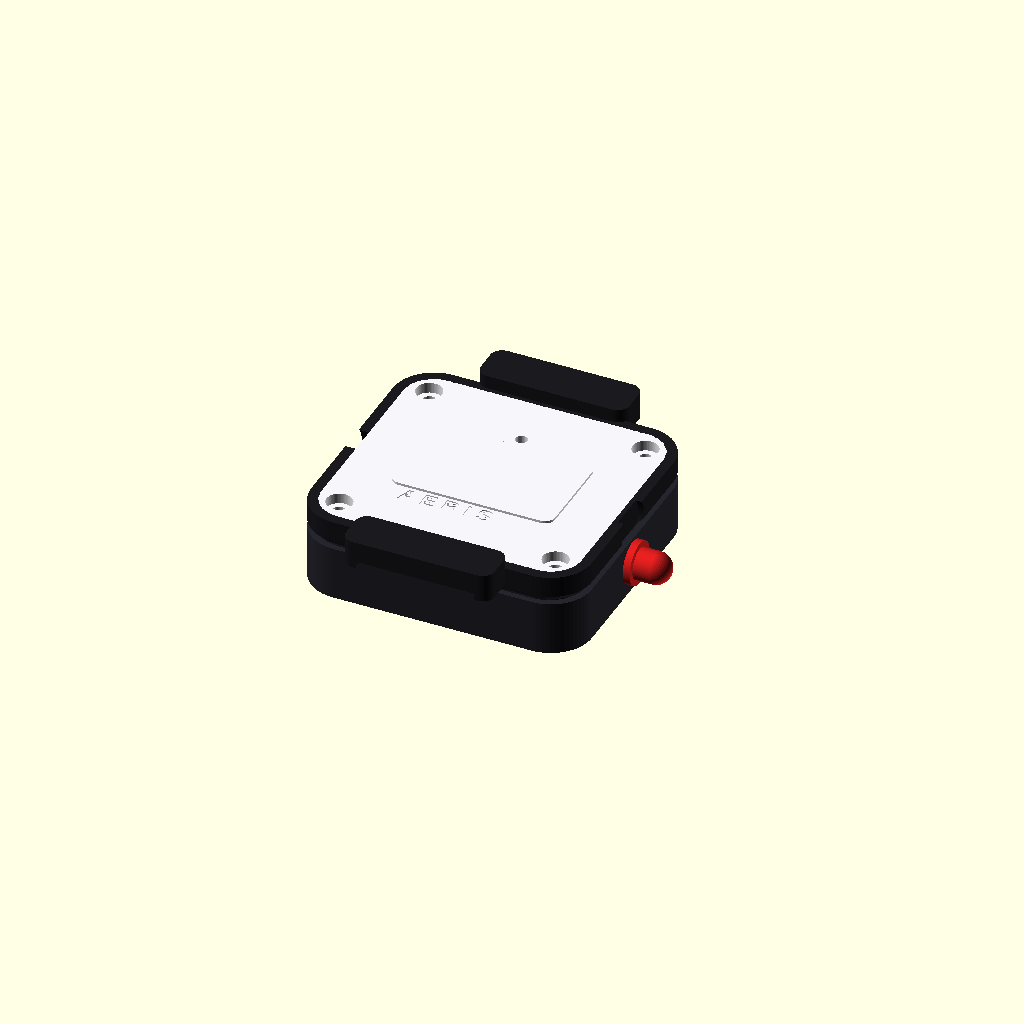
Cell 1: rendered with the file's own defaults.
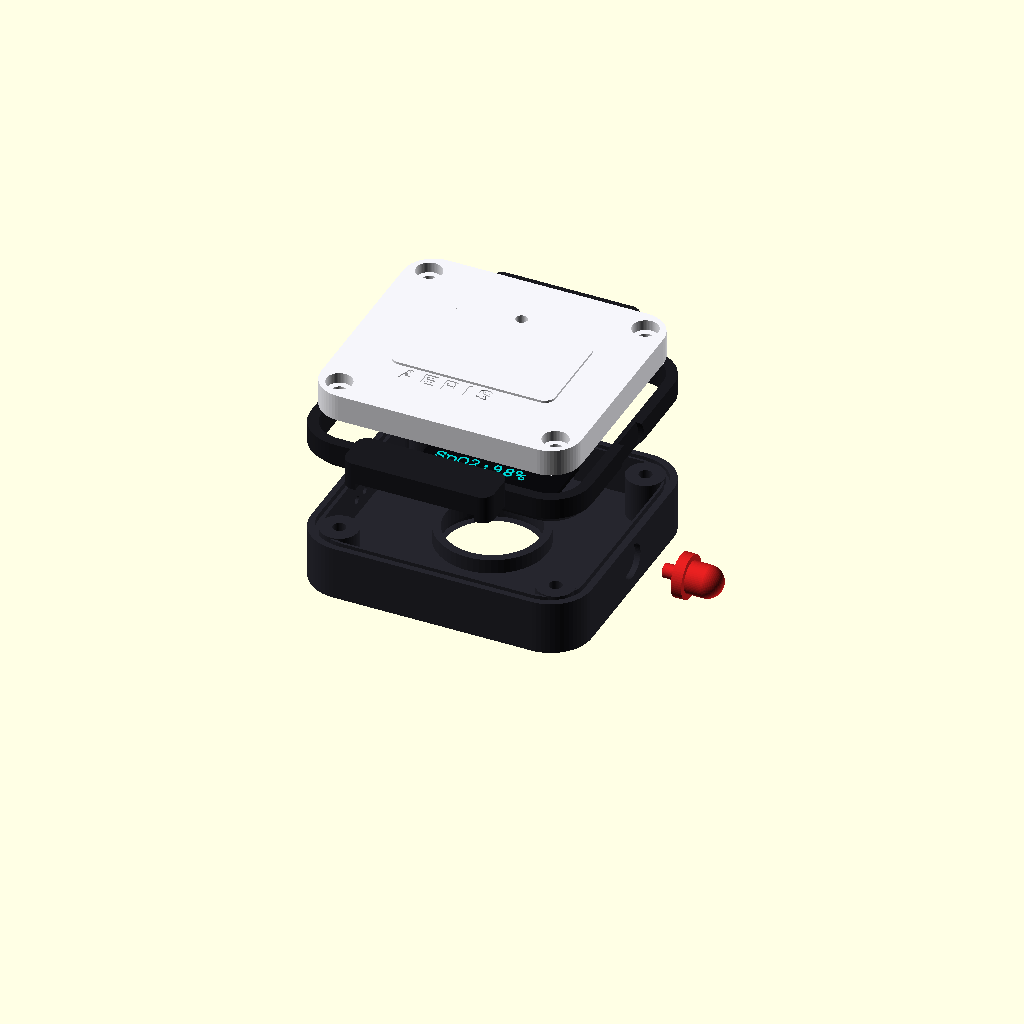
Cell 2 — RENDER_MODE set to "exploded", the other parameters unchanged.
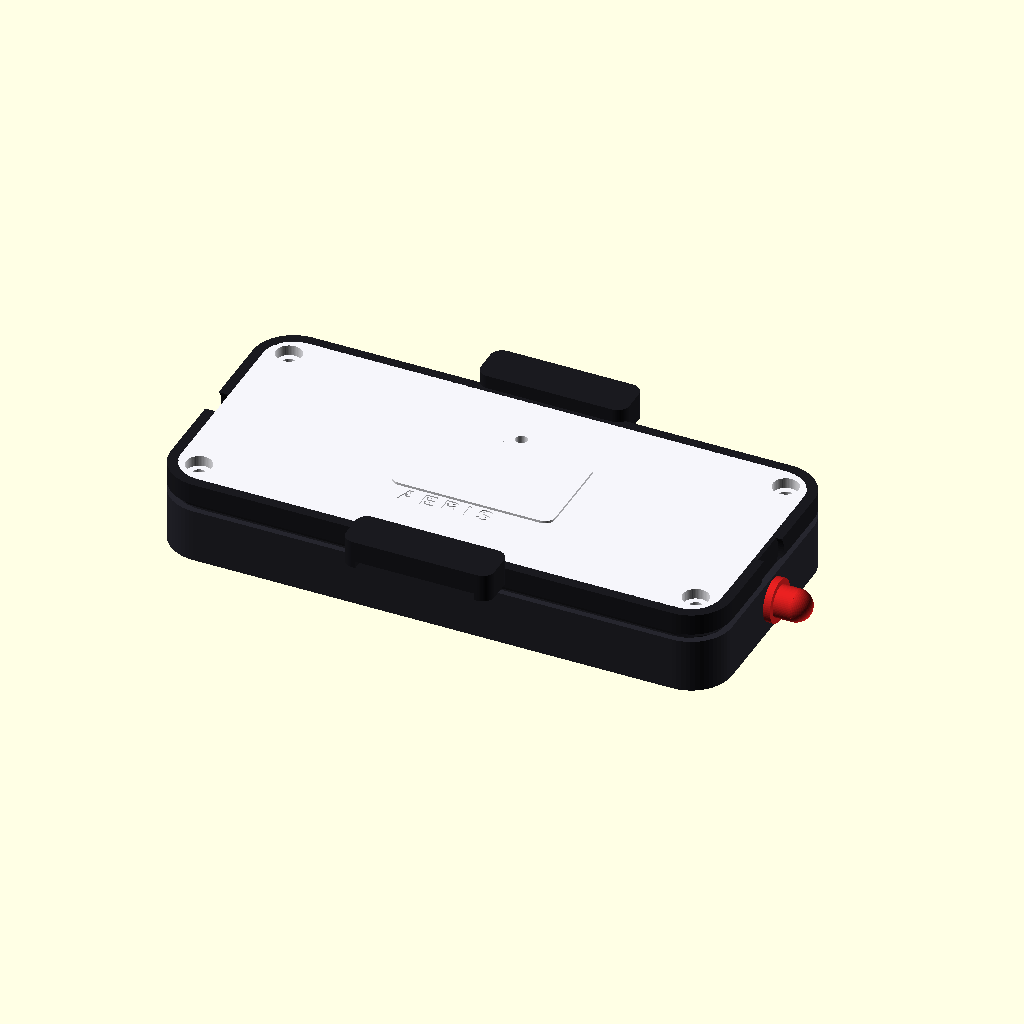
Cell 3 — watch_length set to 96, the other parameters unchanged.
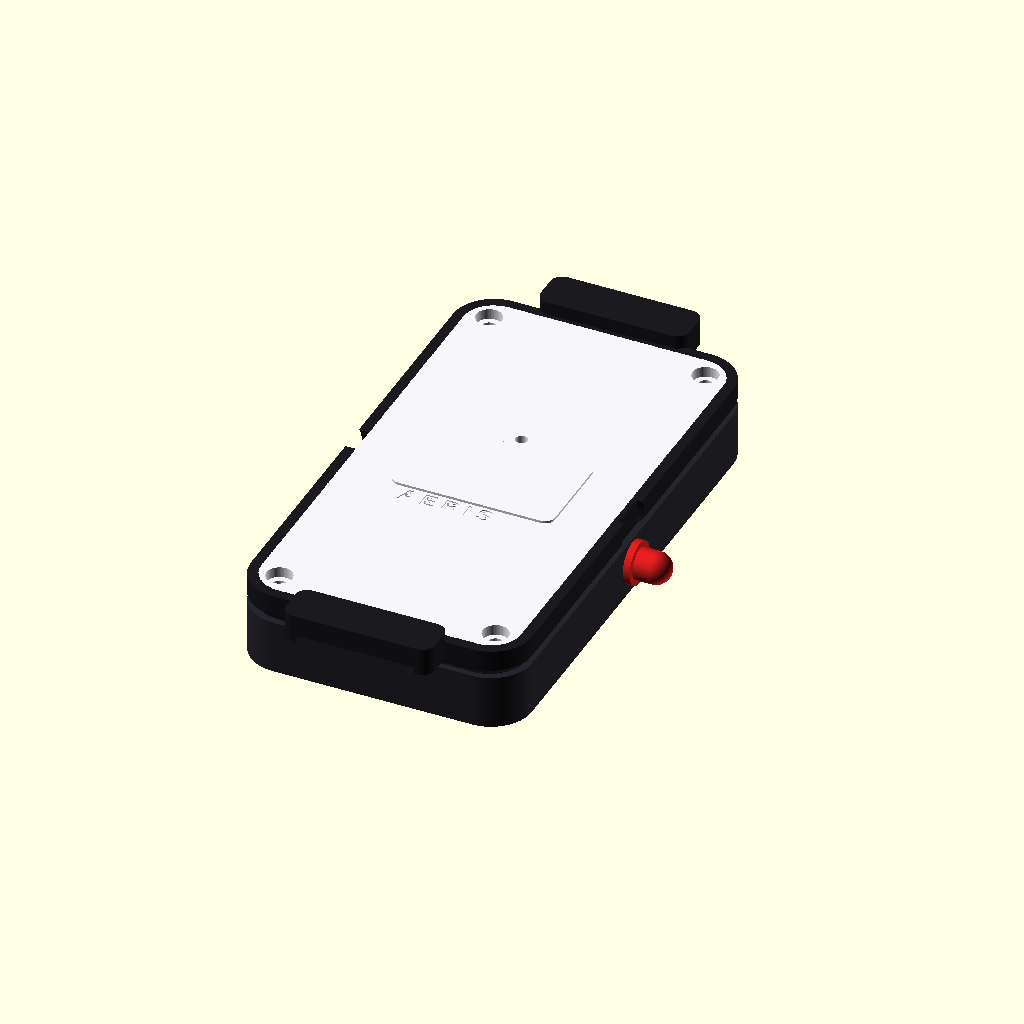
Cell 4: the same model with watch_width = 88.
One fixed orthographic camera (rotation 55°, 0°, 25°; colour scheme Cornfield) for every cell.
OpenSCAD source file aeris_wearable_case.scad:
/*
================================================================================
  AERIS NEXT-GEN WEARABLE HEALTH WATCH ENCLOSURE
  High-Precision Parametric CAD Model (OpenSCAD)
  
  Styling:
  - Dual-Tone High-Contrast Aesthetic
  - Pristine Alpine White Top Bezel Body
  - Midnight Black Chamfered Protective Edge Lining & Outer Border Rings
  - Smoked Obsidian OLED Bezel with Cyan Screen Matrix Simulation
  - Matte Graphite Black Wrist-Contact Sensor Chassis
  
  Component Hardware Integration:
  1. Top: SSD1306 0.96" OLED Display (128x64) with Recessed Viewing Window
  2. Bottom: MAX30102 PPG Optical Heart Rate & SpO2 Sensor Aperture
  3. Right Flank: Ergonomic Tactile SOS Emergency Button with Protective Collar
  4. Left Flank: Precision Acoustic Resonator Grille for Piezo Buzzer
  5. Top & Bottom: Dual 20mm Standard Watch Strap Lug Spring-Bar Channels
  6. Internal: 4x M2 Corner Fastener Alignment Bosses & Snap-Lock Tongue
================================================================================
*/

$fn = 60; // Ultra-smooth curves for 3D printing & rendering

// =============================================================================
// VIEW SELECTION SELECTOR:
// Set "assembled" for the complete dual-tone beauty render
// Set "exploded" to inspect the layer assembly
// Set "top_white" to export only the White Top Bezel STL
// Set "edges_black" to export only the Black Outer Edge Lining STL
// Set "bottom_case" to export only the Bottom Sensor Case STL
// Set "sos_button" to export only the SOS Button Cap STL
// =============================================================================
RENDER_MODE = "assembled"; // ["assembled", "exploded", "top_white", "edges_black", "bottom_case", "sos_button"]

// =============================================================================
// GLOBAL PARAMETRIC DIMENSIONS (Millimeters)
// =============================================================================
watch_length = 48.0;   // Outer chassis length (Y-axis)
watch_width  = 44.0;   // Outer chassis width (X-axis)
watch_height = 14.2;   // Total assembled watch thickness (Z-axis)
wall_thick   = 2.2;    // Structural rigidity wall thickness
corner_r     = 7.0;    // Ergonomic corner radius

// Edge Lining Accent Geometry
edge_border_w = 1.8;   // Black perimeter edge lining width
edge_chamfer  = 1.4;   // 45-degree tactical chamfer relief

// Display Cutout (0.96" I2C SSD1306 OLED)
oled_win_x   = 23.8;   // Visible display window width
oled_win_y   = 13.0;   // Visible display window height
oled_pocket_x = 27.5;  // Internal PCB pocket width
oled_pocket_y = 27.5;  // Internal PCB pocket length
oled_bezel_t = 1.0;    // Acrylic glass protector recess lip

// Bottom MAX30102 PPG Optical Sensor Aperture
sensor_dome_r = 8.0;   // Circular sensor optical window radius
sensor_recess = 1.2;   // Recessed skin cushion contact bevel

// 20mm Watch Band Lugs
strap_lug_w  = 20.4;   // Standard 20mm watch band width + tolerance
strap_lug_t  = 3.4;    // Strap pass-through thickness
lug_extend   = 6.5;    // Lug extension length from main chassis

// Tactical SOS Button (Right Wall)
button_dia   = 5.8;    // Pushbutton travel aperture diameter
button_collar_dia = 8.2; // Raised protective bezel collar

// Acoustic Buzzer Grille (Left Wall)
buzzer_hole_dia = 1.4; // Precision resonator pinholes

// Fastener Standoffs
boss_outer_r = 3.2;    // M2 boss outer radius
boss_inner_r = 1.1;    // M2 pilot hole radius (tapping screw)

// Dual-Tone Palette Definition
COLOR_WHITE_BEZEL   = [0.96, 0.96, 0.98, 1.0]; // Alpine White Top Case
COLOR_BLACK_EDGES   = [0.10, 0.10, 0.12, 1.0]; // Midnight Black Edge Lines & Lugs
COLOR_BOTTOM_CHASSIS= [0.15, 0.15, 0.18, 1.0]; // Deep Carbon Bottom Body
COLOR_OLED_GLASS    = [0.04, 0.04, 0.05, 0.95]; // Obsidian Display Matrix
COLOR_OLED_ACTIVE   = [0.00, 0.85, 0.85, 1.0]; // Cyan OLED Active Pixels
COLOR_SOS_BUTTON    = [0.85, 0.12, 0.12, 1.0]; // Emergency Crimson Accent Button

// =============================================================================
// PRIMITIVE GEOMETRY HELPERS
// =============================================================================

// High-precision smooth rounded rectangular block
module rounded_slab(l, w, h, r) {
    translate([-l/2 + r, -w/2 + r, 0])
    hull() {
        cylinder(r=r, h=h);
        translate([l - 2*r, 0, 0]) cylinder(r=r, h=h);
        translate([l - 2*r, w - 2*r, 0]) cylinder(r=r, h=h);
        translate([0, w - 2*r, 0]) cylinder(r=r, h=h);
    }
}

// 45-degree chamfered slab for luxury bevels
module chamfered_slab(l, w, h, r, c) {
    hull() {
        translate([0, 0, c])
            rounded_slab(l, w, h - c, r);
        translate([0, 0, 0])
            rounded_slab(l - 2*c, w - 2*c, c, max(0.5, r - c));
    }
}

// M2 Fastener Pillar
module screw_boss(h) {
    difference() {
        cylinder(r=boss_outer_r, h=h);
        translate([0, 0, -0.5])
            cylinder(r=boss_inner_r, h=h + 1.0);
    }
}

// =============================================================================
// MODULE 1: BLACK EDGE LINING & PROTECTIVE PERIMETER TRIM
// =============================================================================
module aeris_black_edge_trim() {
    difference() {
        // Outer Protective Perimeter Border
        chamfered_slab(watch_length, watch_width, 5.0, corner_r, edge_chamfer);
        
        // Pocket cut for the white top bezel insert
        translate([0, 0, -0.5])
            rounded_slab(watch_length - 2*edge_border_w, watch_width - 2*edge_border_w, 6.0, corner_r - edge_border_w);
            
        // Right Wall SOS Button Port
        translate([watch_length/2 - 1, 0, 2.5])
            rotate([0, 90, 0])
                cylinder(r=button_collar_dia/2, h=edge_border_w + 3);
                
        // Left Wall Acoustic Buzzer Port
        translate([-watch_length/2 - 2, 0, 2.5])
            rotate([0, 90, 0])
                cylinder(r=3.5, h=edge_border_w + 4);
    }
    
    // Top & Bottom 20mm Integrated Strap Lugs (Matte Black)
    // Top Lug (+Y)
    translate([0, watch_width/2 + lug_extend/2 - 0.5, 2.5]) {
        difference() {
            rounded_slab(strap_lug_w + 5.0, lug_extend + 1.0, 4.8, 2.0);
            // Strap pass-through channel
            translate([0, 0, -0.5])
                cube([strap_lug_w, lug_extend + 4.0, strap_lug_t], center=true);
        }
    }
    // Bottom Lug (-Y)
    translate([0, -(watch_width/2 + lug_extend/2 - 0.5), 2.5]) {
        difference() {
            rounded_slab(strap_lug_w + 5.0, lug_extend + 1.0, 4.8, 2.0);
            // Strap pass-through channel
            translate([0, 0, -0.5])
                cube([strap_lug_w, lug_extend + 4.0, strap_lug_t], center=true);
        }
    }
}

// =============================================================================
// MODULE 2: ALPINE WHITE TOP CASE BEZEL
// =============================================================================
module aeris_white_top_bezel() {
    difference() {
        union() {
            // Main White Fascia Plate
            translate([0, 0, 0.4])
                rounded_slab(watch_length - 2*edge_border_w + 0.1, watch_width - 2*edge_border_w + 0.1, 4.6, corner_r - edge_border_w);
            
            // Raised Display Bezel Frame
            translate([0, 0, 4.6])
                rounded_slab(oled_win_x + 4.0, oled_win_y + 4.0, 0.8, 1.8);
        }
        
        // 1. OLED Visible Window Cutout
        translate([0, 0, -1])
            cube([oled_win_x, oled_win_y, 8], center=true);
            
        // 2. OLED Internal Recessed Mounting Pocket (Underneath)
        translate([0, 0, -0.5])
            cube([oled_pocket_x, oled_pocket_y, 3.2], center=true);
            
        // 3. Status Micro-LED Indicator Hole (Cyan / Red Alert)
        translate([0, oled_win_y/2 + 4.2, -1])
            cylinder(r=1.0, h=7.0);
            
        // 4. Subtle Engraved AERIS Brand Logo
        translate([-11, -(oled_win_y/2 + 5.2), 4.8])
            linear_extrude(height=0.6)
                text("A E R I S", size=2.8, font="Arial:style=Bold");
                
        // 5. 4x Corner Fastener Countersink Holes
        for (dx = [-1, 1]) {
            for (dy = [-1, 1]) {
                translate([dx * (watch_length/2 - 5.5), dy * (watch_width/2 - 5.5), -1]) {
                    cylinder(r=1.2, h=7.0);      // Screw shaft
                    translate([0, 0, 4.2])
                        cylinder(r=2.2, h=2.5);  // Flush screw head pocket
                }
            }
        }
    }
}

// =============================================================================
// MODULE 3: BOTTOM SENSOR CHASSIS (Carbon Graphite)
// =============================================================================
module aeris_bottom_case() {
    difference() {
        // Outer Shell
        rounded_slab(watch_length, watch_width, 9.2, corner_r);
        
        // Internal Hollow Mainboard Cavity
        translate([0, 0, wall_thick])
            rounded_slab(watch_length - 2*wall_thick, watch_width - 2*wall_thick, 10.0, corner_r - 1.2);
            
        // 1. Bottom Wrist-Contact MAX30102 Optical Sensor Port
        translate([0, 0, -1]) {
            cylinder(r=sensor_dome_r, h=wall_thick + 2.0);
            // Outer skin-seal compression bevel
            translate([0, 0, 1.0])
                cylinder(r=sensor_dome_r + sensor_recess, h=1.5);
        }
        
        // 2. Right Side Tactical SOS Pushbutton Slot
        translate([watch_length/2 - 1, 0, 5.0])
            rotate([0, 90, 0])
                cylinder(r=button_dia/2, h=wall_thick + 4.0);
                
        // 3. Left Side Acoustic Buzzer Resonator Holes (3-Array)
        for (offset = [-3.0, 0.0, 3.0]) {
            translate([-watch_length/2 - 1, offset, 5.0])
                rotate([0, 90, 0])
                    cylinder(r=buzzer_hole_dia/2, h=wall_thick + 4.0);
        }
        
        // 4. Rear USB-C Charging / Serial Telemetry Access Port
        translate([0, watch_width/2 - wall_thick - 1, 4.2])
            cube([9.4, wall_thick + 3.0, 4.2], center=true);
            
        // 5. Interlocking Tongue Alignment Groove for Top Bezel
        translate([0, 0, 8.2])
            difference() {
                rounded_slab(watch_length - wall_thick + 0.2, watch_width - wall_thick + 0.2, 1.5, corner_r - 0.5);
                translate([0, 0, -0.5])
                    rounded_slab(watch_length - wall_thick - 1.4, watch_width - wall_thick - 1.4, 2.5, corner_r - 1.0);
            }
    }
    
    // Internal Mounting Posts for MAX30102 Sensor & Microcontroller Board
    for (dx = [-1, 1]) {
        for (dy = [-1, 1]) {
            translate([dx * (watch_length/2 - 5.5), dy * (watch_width/2 - 5.5), wall_thick])
                screw_boss(7.2);
        }
    }
    
    // MAX30102 Sensor Optical Isolation Ring (Prevents internal light bleed)
    translate([0, 0, wall_thick])
        difference() {
            cylinder(r=sensor_dome_r + 1.4, h=2.5);
            translate([0, 0, -0.5])
                cylinder(r=sensor_dome_r, h=3.5);
        }
}

// =============================================================================
// MODULE 4: TACTILE SOS BUTTON CAP
// =============================================================================
module aeris_sos_button() {
    rotate([0, 90, 0]) {
        // Outer Ergonomic Button Head
        cylinder(r=button_dia/2 - 0.2, h=3.0);
        // Tactile knurling crown
        translate([0, 0, 2.8])
            sphere(r=button_dia/2 - 0.2);
        // Internal Retaining Shoulder Collar
        translate([0, 0, -1.8])
            cylinder(r=button_collar_dia/2 - 0.4, h=1.8);
        // Internal Switch Plunger Stem
        translate([0, 0, -4.5])
            cylinder(r=1.2, h=3.0);
    }
}

// =============================================================================
// MODULE 5: OLED DISPLAY SIMULATION (Glass Lens & Active Telemetry GUI)
// =============================================================================
module aeris_oled_simulation() {
    // Obsidian Glass Substrate
    color(COLOR_OLED_GLASS)
        cube([oled_win_x - 0.2, oled_win_y - 0.2, 0.8], center=true);
        
    // Simulated Active Telemetry Pixel Graphics
    color(COLOR_OLED_ACTIVE) {
        // Live Heart Rate & SpO2 Display Readout
        translate([-oled_win_x/2 + 2, oled_win_y/2 - 3.8, 0.45])
            linear_extrude(0.1)
                text("BPM: 78", size=2.4, font="Courier:style=Bold");
                
        translate([-oled_win_x/2 + 2, oled_win_y/2 - 7.5, 0.45])
            linear_extrude(0.1)
                text("SpO2:98%", size=2.4, font="Courier:style=Bold");
                
        translate([-oled_win_x/2 + 2, -oled_win_y/2 + 1.4, 0.45])
            linear_extrude(0.1)
                text("AI:NORMAL 92%", size=1.8, font="Courier:style=Bold");
    }
}

// =============================================================================
// MAIN ASSEMBLY CONTROLLER
// =============================================================================
module render_aeris_watch() {
    if (RENDER_MODE == "assembled") {
        // 1. Bottom Carbon Chassis
        color(COLOR_BOTTOM_CHASSIS)
            aeris_bottom_case();
            
        // 2. Black Perimeter Chamfered Edge Trim
        translate([0, 0, 9.2])
            color(COLOR_BLACK_EDGES)
                aeris_black_edge_trim();
                
        // 3. Pristine Alpine White Top Bezel Plate
        translate([0, 0, 9.2])
            color(COLOR_WHITE_BEZEL)
                aeris_white_top_bezel();
                
        // 4. OLED Display with Active TinyML UI
        translate([0, 0, 13.0])
            aeris_oled_simulation();
            
        // 5. Emergency SOS Red Tactile Button
        translate([watch_length/2 + 1.2, 0, 5.0])
            color(COLOR_SOS_BUTTON)
                aeris_sos_button();
    }
    
    else if (RENDER_MODE == "exploded") {
        // Exploded View for Component Stack Inspection
        // Bottom Case
        color(COLOR_BOTTOM_CHASSIS)
            aeris_bottom_case();
            
        // Button Cap (Pulled Outward)
        translate([watch_length/2 + 10.0, 0, 5.0])
            color(COLOR_SOS_BUTTON)
                aeris_sos_button();
                
        // OLED Panel (Floating mid-air)
        translate([0, 0, 15.0])
            aeris_oled_simulation();
            
        // Black Edge Lining (Floating higher)
        translate([0, 0, 24.0])
            color(COLOR_BLACK_EDGES)
                aeris_black_edge_trim();
                
        // White Top Bezel (At the top of the stack)
        translate([0, 0, 32.0])
            color(COLOR_WHITE_BEZEL)
                aeris_white_top_bezel();
    }
    
    else if (RENDER_MODE == "top_white") {
        // Export STL: Alpine White Top Bezel
        color(COLOR_WHITE_BEZEL)
            aeris_white_top_bezel();
    }
    
    else if (RENDER_MODE == "edges_black") {
        // Export STL: Midnight Black Edge Lining & Lugs
        color(COLOR_BLACK_EDGES)
            aeris_black_edge_trim();
    }
    
    else if (RENDER_MODE == "bottom_case") {
        // Export STL: Bottom Carbon Chassis
        color(COLOR_BOTTOM_CHASSIS)
            aeris_bottom_case();
    }
    
    else if (RENDER_MODE == "sos_button") {
        // Export STL: Emergency SOS Button
        color(COLOR_SOS_BUTTON)
            aeris_sos_button();
    }
}

// Execute Render
render_aeris_watch();
Parameter table extracted from the source (name, type, default, range or options):
RENDER_MODE: string, default "assembled", options "assembled", "exploded", "top_white", "edges_black", "bottom_case", "sos_button"
watch_length: number, default 48
watch_width: number, default 44
watch_height: number, default 14.2
wall_thick: number, default 2.2
corner_r: number, default 7
edge_border_w: number, default 1.8
edge_chamfer: number, default 1.4
oled_win_x: number, default 23.8
oled_win_y: number, default 13
oled_pocket_x: number, default 27.5
oled_pocket_y: number, default 27.5
oled_bezel_t: number, default 1
sensor_dome_r: number, default 8
sensor_recess: number, default 1.2
strap_lug_w: number, default 20.4
strap_lug_t: number, default 3.4
lug_extend: number, default 6.5
button_dia: number, default 5.8
button_collar_dia: number, default 8.2
buzzer_hole_dia: number, default 1.4
boss_outer_r: number, default 3.2
boss_inner_r: number, default 1.1
COLOR_WHITE_BEZEL: vector, default [0.96, 0.96, 0.98, 1]
COLOR_BLACK_EDGES: vector, default [0.1, 0.1, 0.12, 1]
COLOR_BOTTOM_CHASSIS: vector, default [0.15, 0.15, 0.18, 1]
COLOR_OLED_GLASS: vector, default [0.04, 0.04, 0.05, 0.95]
COLOR_OLED_ACTIVE: vector, default [0, 0.85, 0.85, 1]
COLOR_SOS_BUTTON: vector, default [0.85, 0.12, 0.12, 1]
